Run: headless pygame with SDL's dummy video driver; simulated clock (each Clock.tick advances the game by its frame time, no real sleeping); random seed 0; keys injected as events and as key.get_pressed() state; no mouse input.
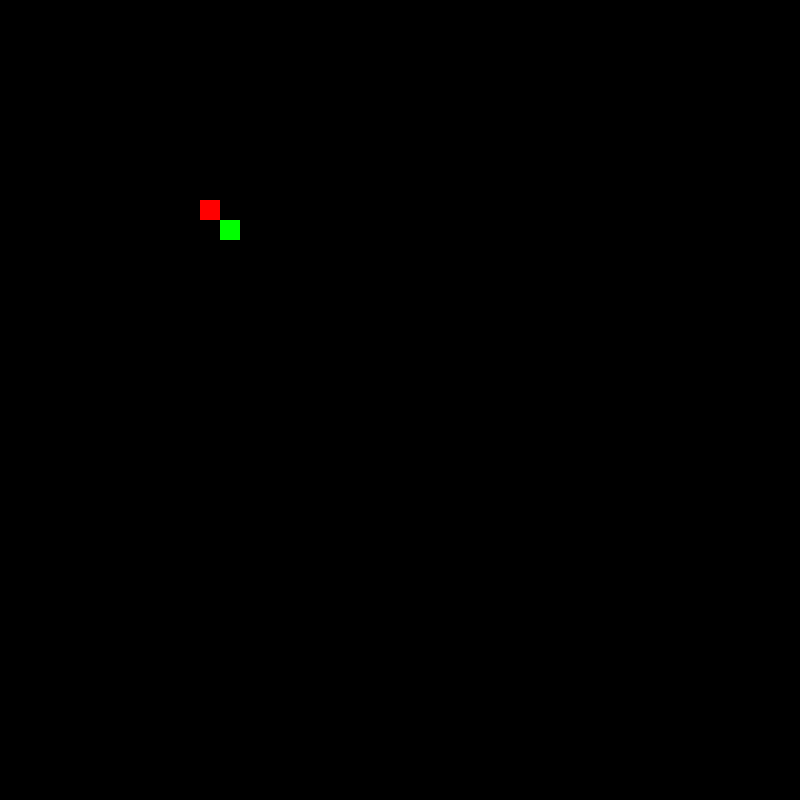
Frame 1 of 4 · flips 1–60 · no input
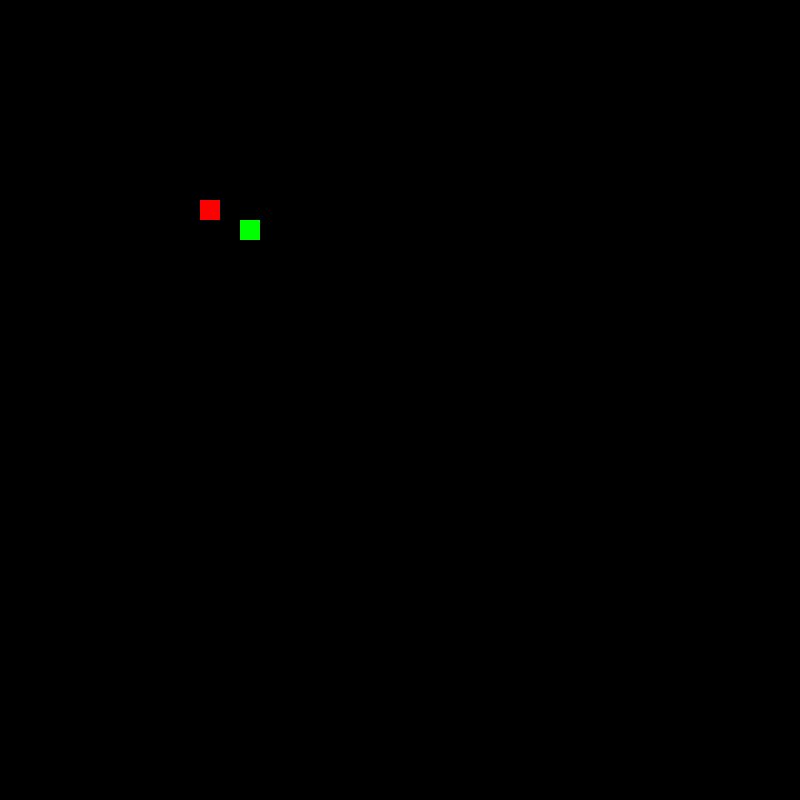
Frame 2 of 4 · flips 61–180 · tapped SPACE, RETURN · held RIGHT (→), D
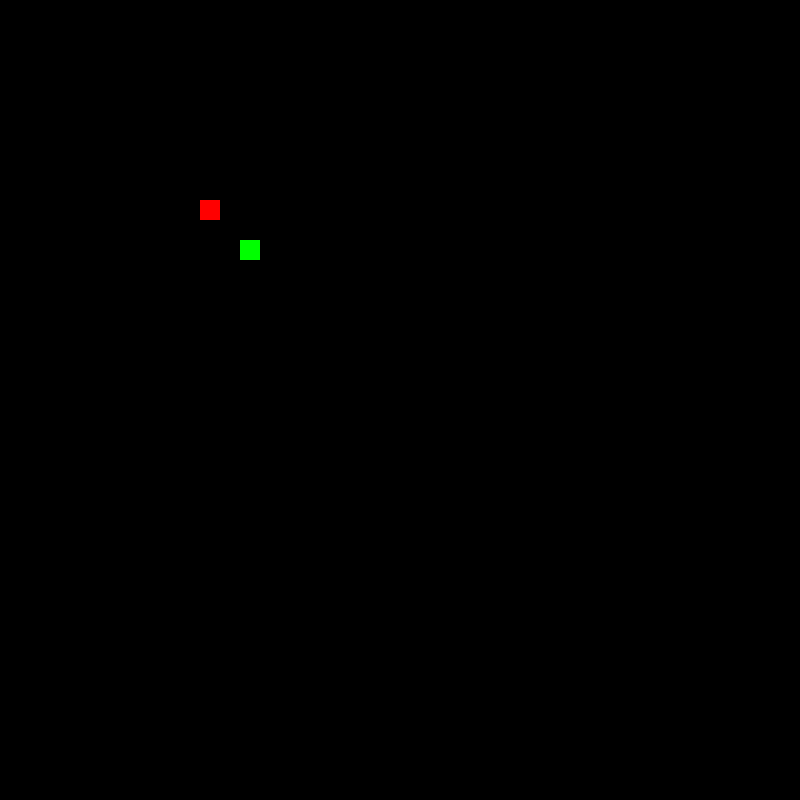
Frame 3 of 4 · flips 181–300 · held DOWN (↓), S
Frame 4 of 4 · flips 301–420 · held LEFT (←), A, UP (↑), W · screen same as frame 1, image omitted

The pygame program that drew these frames:

import pygame
import random

#initialize pygame
pygame.init()

Windows_screen = pygame.display.set_mode((800,800))

snake_size = pygame.Surface((20,20))
fruit_size = pygame.Surface((20,20))
fruit_x = 200
fruit_y = 200
snake_x = 220
snake_y = 220
score = 0 
run = True

while run:
    Windows_screen.fill("black")
    fruit_size.fill((255,0,0))
    snake_size.fill((0,255,0))

    if snake_x == fruit_x and snake_y == fruit_y:
                   fruit_x = random.randrange(0,800,20) 
                   fruit_y = random.randrange(0,800,20)
                   
    
    for event in pygame.event.get():
        pygame.font.get_default_font()
        if event.type == pygame.QUIT:
            run = False
        if event.type == pygame.KEYDOWN:
            
            if event.key == pygame.K_RIGHT:
                snake_x += 20
            if event.key == pygame.K_LEFT:
                        snake_x -= 20
            if event.key == pygame.K_UP:
                        snake_y -= 20
            
            if event.key == pygame.K_DOWN:
                    snake_y += 20
    Windows_screen.blit(snake_size,(snake_x,snake_y))
    Windows_screen.blit(fruit_size,(fruit_x,fruit_y))
    pygame.display.flip()
